Run: headless pygame with SDL's dummy video driver; simulated clock (each Clock.tick advances the game by its frame time, no real sleeping); random seed 0; keys injected as events and as key.get_pressed() state; mouse plan: one left click at the window centre at the start of phase 2, then a move to the lower-right quarter at the start of phase 3.
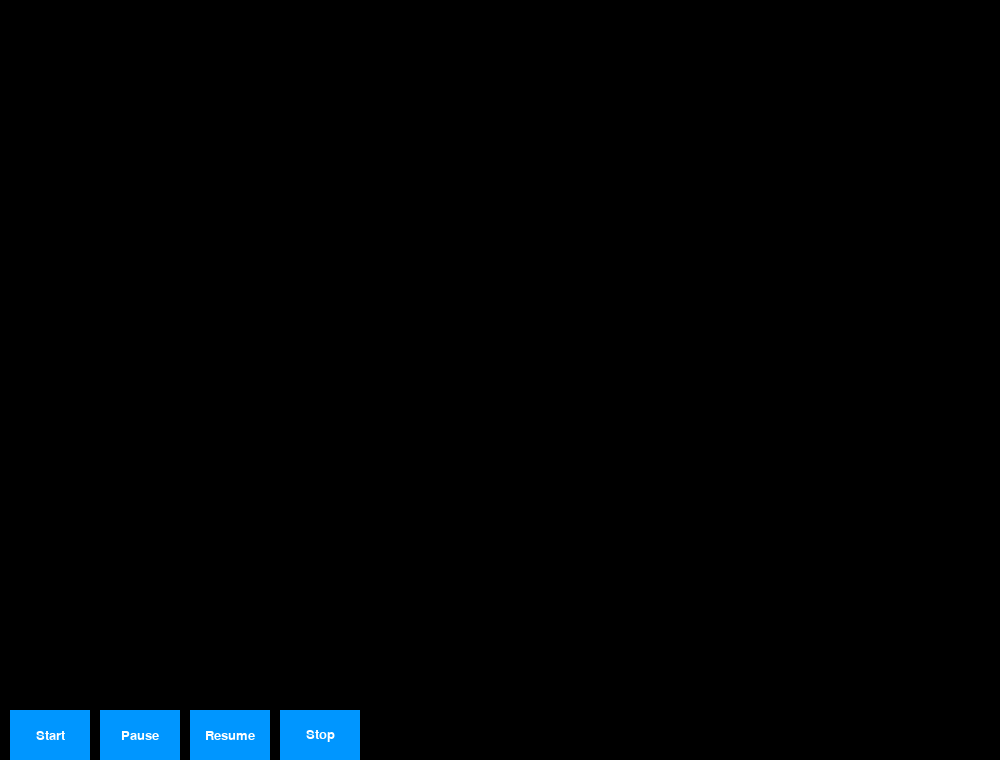
Frame 1 of 4 · flips 1–60 · no input
Frame 2 of 4 · flips 61–180 · clicked the window centre · tapped SPACE, RETURN · held RIGHT (→), D · screen unchanged from frame 1, image omitted
Frame 3 of 4 · flips 181–300 · moved the mouse to the lower-right quarter · held DOWN (↓), S · screen unchanged from frame 2, image omitted
Frame 4 of 4 · flips 301–420 · held LEFT (←), A, UP (↑), W · screen unchanged from frame 3, image omitted

The pygame program that drew these frames:

import pygame
import random

# Initialize Pygame
pygame.init()

# Screen setup
WIDTH, HEIGHT = 1000, 700
CELL_SIZE = 20
screen = pygame.display.set_mode((WIDTH, HEIGHT + 60))
pygame.display.set_caption("Nokia Snake 🐍")

# Colors
BLACK = (0, 0, 0)
WHITE = (255, 255, 255)
GREEN = (0, 255, 0)
RED = (255, 0, 0)
BLUE = (0, 150, 255)

# Clock
clock = pygame.time.Clock()
FPS = 40  # Increased for smoother input

# Snake setup
snake = [(100, 100), (80, 100), (60, 100)]
direction = (CELL_SIZE, 0)

# Food setup
def generate_food():
    while True:
        pos = (random.randint(0, WIDTH // CELL_SIZE - 1) * CELL_SIZE,
               random.randint(0, HEIGHT // CELL_SIZE - 1) * CELL_SIZE)
        if pos not in snake:
            return pos

food = generate_food()

# Game states
running = False
paused = False
game_over = False

# Button setup
font = pygame.font.SysFont('Comic Sans', 19)
buttons = {
    "Start": pygame.Rect(10, HEIGHT + 10, 80, 50),
    "Pause": pygame.Rect(100, HEIGHT + 10, 80, 50),
    "Resume": pygame.Rect(190, HEIGHT + 10, 80, 50),
    "Stop": pygame.Rect(280, HEIGHT + 10, 80, 50),
}

def draw_buttons():
    for label, rect in buttons.items():
        pygame.draw.rect(screen, BLUE, rect)
        text = font.render(label, True, WHITE)
        screen.blit(text, ( rect.x + rect.width // 2 - text.get_width() // 2, rect.y + rect.height // 2 - text.get_height() // 2))

def draw_snake():
    for i, segment in enumerate(snake):
        color = GREEN if i == 0 else WHITE
        pygame.draw.rect(screen, color, (*segment, CELL_SIZE, CELL_SIZE))

def draw_food():
    pygame.draw.rect(screen, RED, (*food, CELL_SIZE, CELL_SIZE))

def reset_game():
    global snake, direction, food, running, paused, game_over
    snake = [(100, 100), (80, 100), (60, 100)]
    direction = (CELL_SIZE, 0)
    food = generate_food()
    running = True
    paused = False
    game_over = False

# Main loop
while True:
    screen.fill(BLACK)
    draw_buttons()

    for event in pygame.event.get():
        if event.type == pygame.QUIT:
            pygame.quit()
            exit()

        elif event.type == pygame.KEYDOWN and running and not paused:
            new_dir = direction
            if event.key == pygame.K_UP:
                new_dir = (0, -CELL_SIZE)
            elif event.key == pygame.K_DOWN:
                new_dir = (0, CELL_SIZE)
            elif event.key == pygame.K_LEFT:
                new_dir = (-CELL_SIZE, 0)
            elif event.key == pygame.K_RIGHT:
                new_dir = (CELL_SIZE, 0)

            if new_dir[0] !=  -direction[0] or new_dir[1] != -direction[1]:
                direction = new_dir

        elif event.type == pygame.MOUSEBUTTONDOWN:
            mx, my = event.pos
            if buttons["Start"].collidepoint(mx, my):
                reset_game()
            elif buttons["Pause"].collidepoint(mx, my) and running:
                paused = True
            elif buttons["Resume"].collidepoint(mx, my) and running:
                paused = False
            elif buttons["Stop"].collidepoint(mx, my):
                running = False
                game_over = True

    if running and not paused and not game_over:
        head_x, head_y = snake[0]
        dx, dy = direction
        new_head = ((head_x + dx) % WIDTH, (head_y + dy) % HEIGHT)
        snake.insert(0, new_head)

        if new_head == food:
            food = generate_food()
        else:
            snake.pop()

        if new_head in snake[1:]:
            game_over = True

    if running:
        draw_snake()
        draw_food()

    if game_over:
        text = font.render("Game Over!", True, RED)
        screen.blit(text, (WIDTH // 2 - text.get_width() // 2, HEIGHT // 2 - text.get_height() // 2))

    pygame.display.flip()
    clock.tick(FPS)
